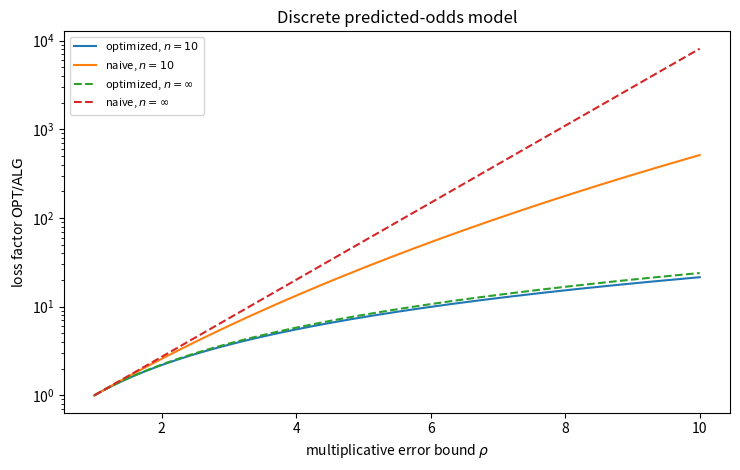
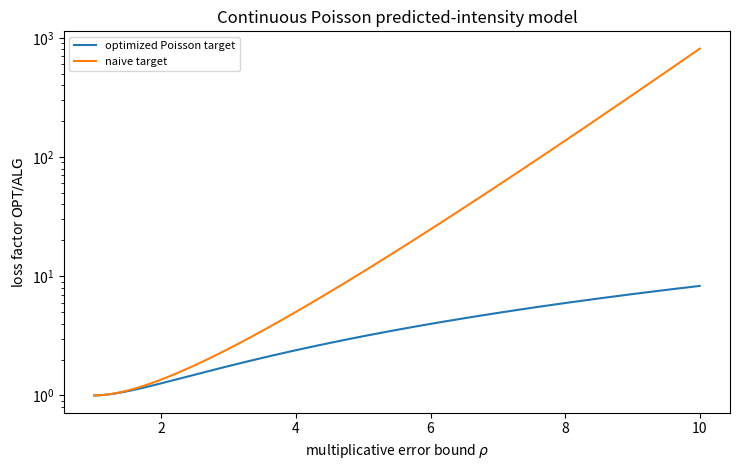
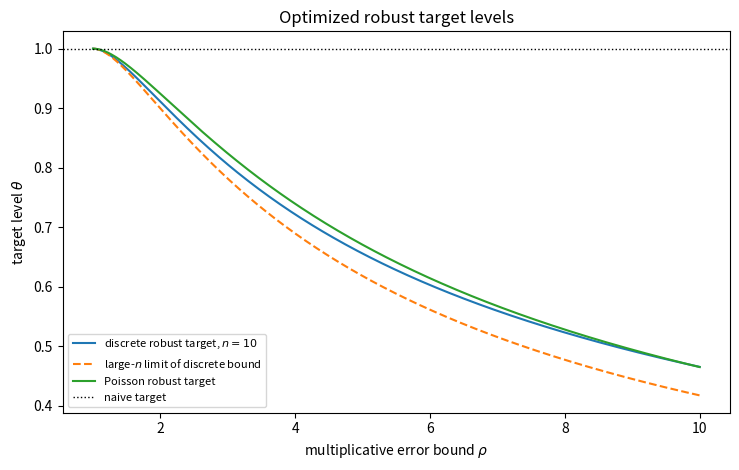

Recreate these plots in Python, in order.
import numpy as np
import matplotlib.pyplot as plt
from scipy.optimize import brentq
from scipy.special import lambertw


def x_star_discrete(rho, n):
    if rho == 1:
        return 1.0

    def f(x):
        return x * (1 + (x - 1) / (n - 1)) ** (n - 1) - rho**2

    return brentq(f, 1.0, rho**2)


def discrete_values(rho, n=10):
    x = x_star_discrete(rho, n)
    theta = x / rho
    loss_opt = rho**2 / x
    loss_naive = (1 + (rho - 1) / (n - 1)) ** (n - 1)
    return theta, loss_opt, loss_naive


def discrete_limit_values(rho):
    x = float(lambertw(np.e * rho**2).real)
    theta = x / rho
    loss_opt = rho**2 / x
    loss_naive = np.exp(rho - 1)
    return theta, loss_opt, loss_naive


def poisson_values(rho):
    if rho == 1:
        return 1.0, 1.0, 1.0
    a = 2 * np.log(rho) / (rho**2 - 1)
    theta = rho * a
    loss_opt = (1 / a) * np.exp(a - 1)
    loss_naive = max(
        rho * np.exp(1 / rho - 1),
        (1 / rho) * np.exp(rho - 1),
    )
    return theta, loss_opt, loss_naive


rhos = np.linspace(1, 10, 400)
disc10 = np.array([discrete_values(r, 10) for r in rhos])
discinf = np.array([discrete_limit_values(r) for r in rhos])
pois = np.array([poisson_values(r) for r in rhos])

plt.figure(figsize=(7.5, 4.8))
plt.plot(rhos, disc10[:, 1], label=r"optimized, $n=10$")
plt.plot(rhos, disc10[:, 2], label=r"naive, $n=10$")
plt.plot(rhos, discinf[:, 1], "--", label=r"optimized, $n=\infty$")
plt.plot(rhos, discinf[:, 2], "--", label=r"naive, $n=\infty$")
plt.yscale("log")
plt.xlabel(r"multiplicative error bound $\rho$")
plt.ylabel(r"loss factor $\mathrm{OPT}/\mathrm{ALG}$")
plt.title("Discrete predicted-odds model")
plt.legend(fontsize=8)
plt.tight_layout()
plt.savefig("discrete_ratios.pdf")
plt.savefig("discrete_ratios.png", dpi=200)

plt.figure(figsize=(7.5, 4.8))
plt.plot(rhos, pois[:, 1], label=r"optimized Poisson target")
plt.plot(rhos, pois[:, 2], label=r"naive target")
plt.yscale("log")
plt.xlabel(r"multiplicative error bound $\rho$")
plt.ylabel(r"loss factor $\mathrm{OPT}/\mathrm{ALG}$")
plt.title("Continuous Poisson predicted-intensity model")
plt.legend(fontsize=8)
plt.tight_layout()
plt.savefig("poisson_ratios.pdf")
plt.savefig("poisson_ratios.png", dpi=200)

plt.figure(figsize=(7.5, 4.8))
plt.plot(rhos, disc10[:, 0], label=r"discrete robust target, $n=10$")
plt.plot(rhos, discinf[:, 0], "--", label=r"large-$n$ limit of discrete bound")
plt.plot(rhos, pois[:, 0], label=r"Poisson robust target")
plt.axhline(1.0, color="black", linewidth=1, linestyle=":", label=r"naive target")
plt.xlabel(r"multiplicative error bound $\rho$")
plt.ylabel(r"target level $\theta$")
plt.title("Optimized robust target levels")
plt.legend(fontsize=8)
plt.tight_layout()
plt.savefig("targets.pdf")
plt.savefig("targets.png", dpi=200)

table_rhos = [1, 1.25, 1.5, 2, 3, 5, 10]
print("DISCRETE")
print("rho theta10 Lambda10 B10 thetainf Lambdainf Binf")
for r in table_rhos:
    t10, l10, b10 = discrete_values(r, 10)
    ti, li, bi = discrete_limit_values(r)
    print(f"{r:g} {t10:.3f} {l10:.3f} {b10:.3f} {ti:.3f} {li:.3f} {bi:.3f}")

print("POISSON")
print("rho theta Lambda B")
for r in table_rhos:
    t, l, b = poisson_values(r)
    print(f"{r:g} {t:.3f} {l:.3f} {b:.3f}")
